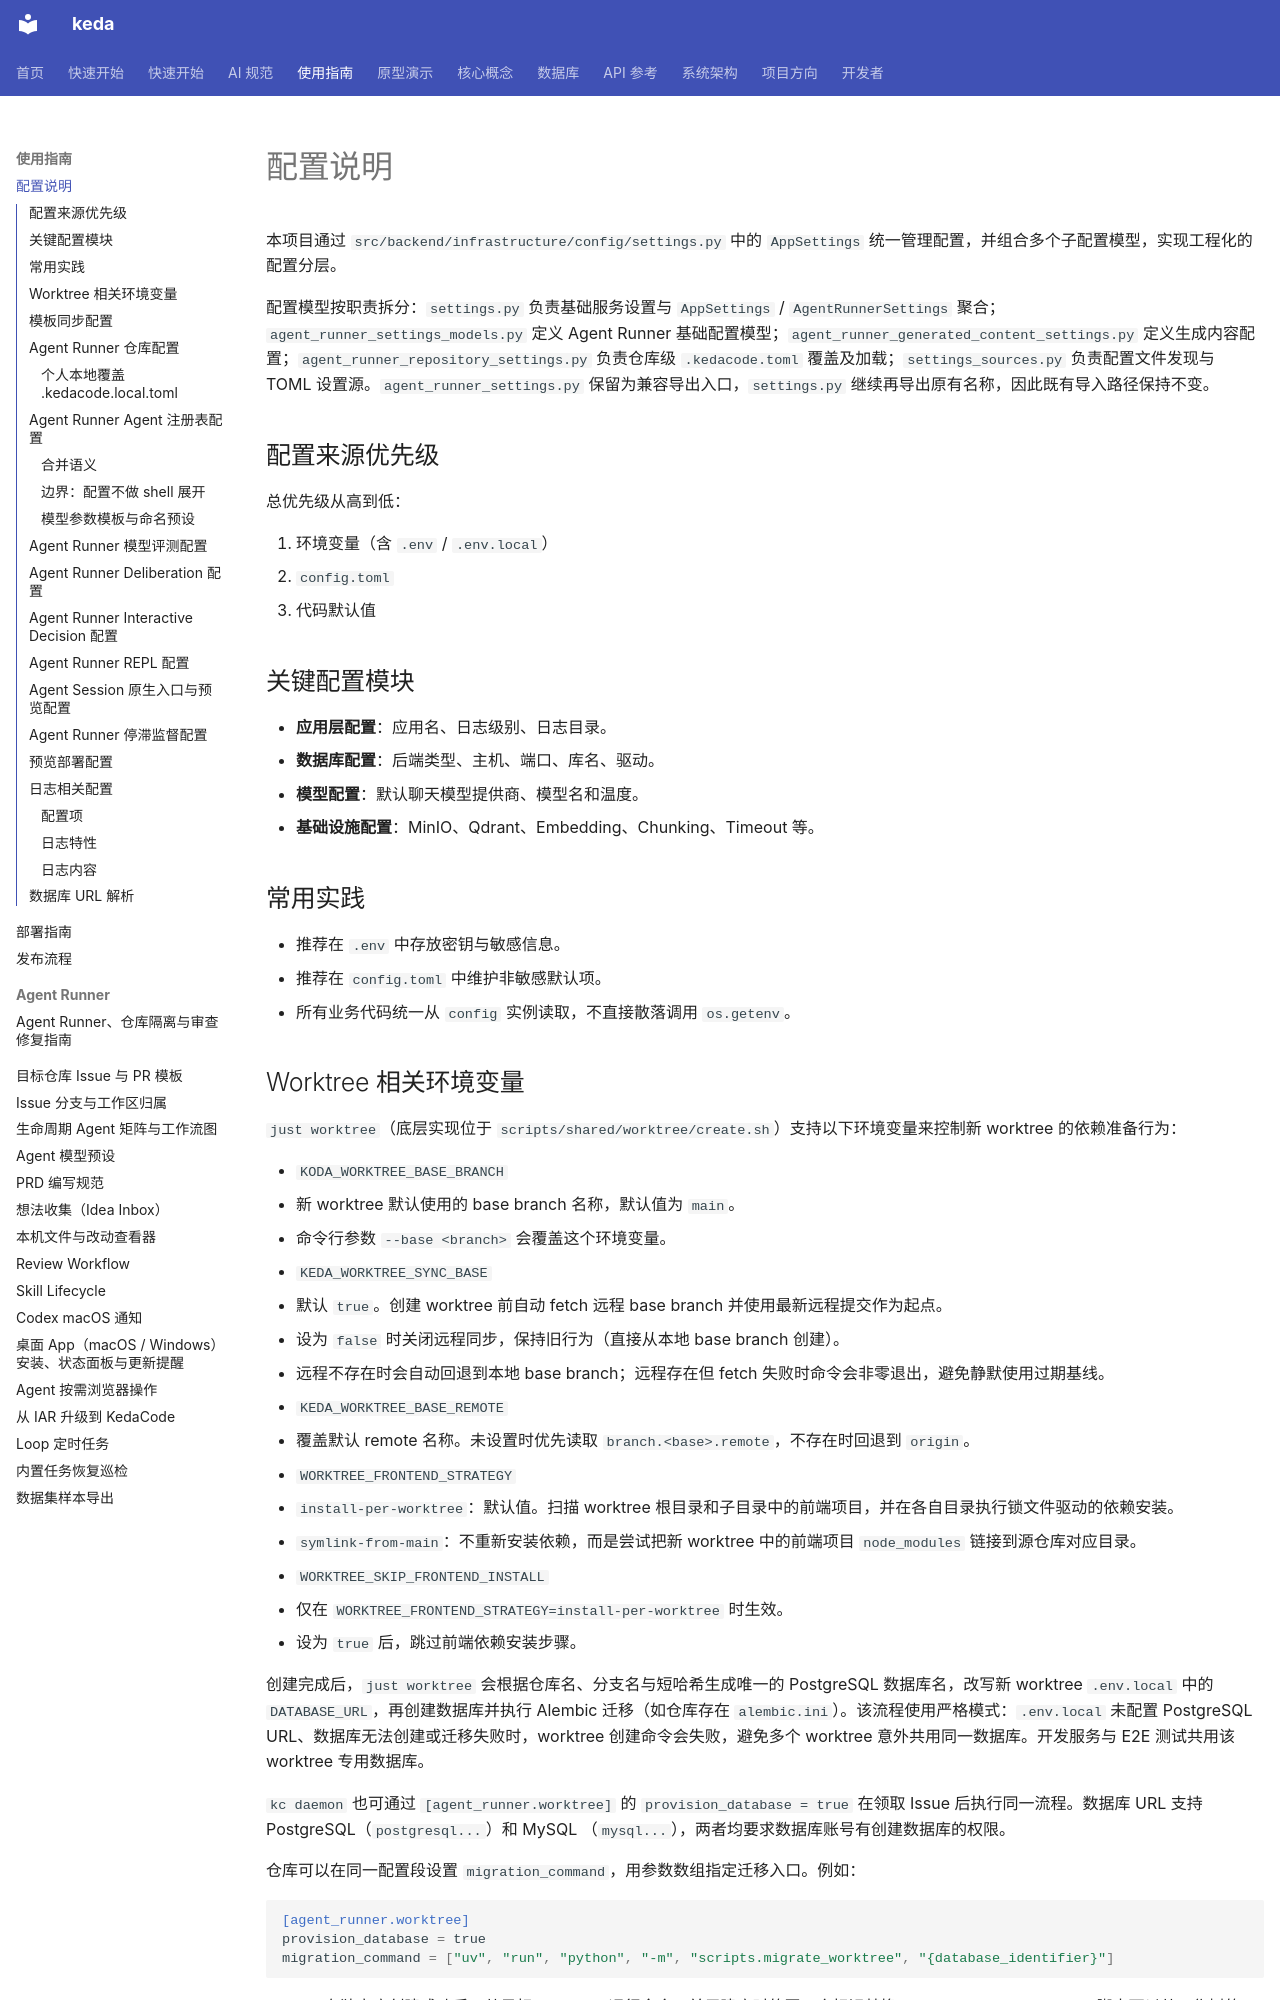

repository: ZataZhang/keda · page: guides/configuration/index.html · generator: mkdocs

# 配置说明

本项目通过 `src/backend/infrastructure/config/settings.py` 中的 `AppSettings` 统一管理配置，并组合多个子配置模型，实现工程化的配置分层。

配置模型按职责拆分：`settings.py` 负责基础服务设置与 `AppSettings` / `AgentRunnerSettings` 聚合；`agent_runner_settings_models.py` 定义 Agent Runner 基础配置模型；`agent_runner_generated_content_settings.py` 定义生成内容配置；`agent_runner_repository_settings.py` 负责仓库级 `.kedacode.toml` 覆盖及加载；`settings_sources.py` 负责配置文件发现与 TOML 设置源。`agent_runner_settings.py` 保留为兼容导出入口，`settings.py` 继续再导出原有名称，因此既有导入路径保持不变。

## 配置来源优先级

总优先级从高到低：

1. 环境变量（含 `.env` / `.env.local`）
2. `config.toml`
3. 代码默认值

## 关键配置模块

- **应用层配置**：应用名、日志级别、日志目录。
- **数据库配置**：后端类型、主机、端口、库名、驱动。
- **模型配置**：默认聊天模型提供商、模型名和温度。
- **基础设施配置**：MinIO、Qdrant、Embedding、Chunking、Timeout 等。

## 常用实践

- 推荐在 `.env` 中存放密钥与敏感信息。
- 推荐在 `config.toml` 中维护非敏感默认项。
- 所有业务代码统一从 `config` 实例读取，不直接散落调用 `os.getenv`。

## Worktree 相关环境变量

`just worktree`（底层实现位于 `scripts/shared/worktree/create.sh`）支持以下环境变量来控制新 worktree 的依赖准备行为：

- `KODA_WORKTREE_BASE_BRANCH`
  - 新 worktree 默认使用的 base branch 名称，默认值为 `main`。
  - 命令行参数 `--base <branch>` 会覆盖这个环境变量。
- `KEDA_WORKTREE_SYNC_BASE`
  - 默认 `true`。创建 worktree 前自动 fetch 远程 base branch 并使用最新远程提交作为起点。
  - 设为 `false` 时关闭远程同步，保持旧行为（直接从本地 base branch 创建）。
  - 远程不存在时会自动回退到本地 base branch；远程存在但 fetch 失败时命令会非零退出，避免静默使用过期基线。
- `KEDA_WORKTREE_BASE_REMOTE`
  - 覆盖默认 remote 名称。未设置时优先读取 `branch.<base>.remote`，不存在时回退到 `origin`。
- `WORKTREE_FRONTEND_STRATEGY`
  - `install-per-worktree`：默认值。扫描 worktree 根目录和子目录中的前端项目，并在各自目录执行锁文件驱动的依赖安装。
  - `symlink-from-main`：不重新安装依赖，而是尝试把新 worktree 中的前端项目 `node_modules` 链接到源仓库对应目录。
- `WORKTREE_SKIP_FRONTEND_INSTALL`
  - 仅在 `WORKTREE_FRONTEND_STRATEGY=install-per-worktree` 时生效。
  - 设为 `true` 后，跳过前端依赖安装步骤。

创建完成后，`just worktree` 会根据仓库名、分支名与短哈希生成唯一的 PostgreSQL
数据库名，改写新 worktree `.env.local` 中的 `DATABASE_URL`，再创建数据库并执行
Alembic 迁移（如仓库存在 `alembic.ini`）。该流程使用严格模式：`.env.local` 未配置
PostgreSQL URL、数据库无法创建或迁移失败时，worktree 创建命令会失败，避免多个
worktree 意外共用同一数据库。开发服务与 E2E 测试共用该 worktree 专用数据库。

`kc daemon` 也可通过 `[agent_runner.worktree]` 的 `provision_database = true` 在领取
Issue 后执行同一流程。数据库 URL 支持 PostgreSQL（`postgresql...`）和 MySQL
（`mysql...`），两者均要求数据库账号有创建数据库的权限。

仓库可以在同一配置段设置 `migration_command`，用参数数组指定迁移入口。例如：

```toml
[agent_runner.worktree]
provision_database = true
migration_command = ["uv", "run", "python", "-m", "scripts.migrate_worktree", "{database_identifier}"]
```

Runner 在独立库创建成功后，从目标 worktree 运行命令，并用建库时的同一个标识替换
`{database_identifier}`。脚本可以从工作树的 `.env.local` 读取并校验专用连接地址。
建库或自定义迁移失败时，当前任务在启动 Agent 前失败，日志记录失败阶段与退出码，
工作树保留供重试。省略 `migration_command` 时，有 `alembic.ini` 的工作树运行
`uv run alembic upgrade head`，数据库准备失败时记录警告并继续。

对包含多个前端子项目的仓库，默认策略会覆盖类似 `demo-frontend/`、`admin-frontend/` 这类嵌套目录，而不是只处理仓库根目录。
